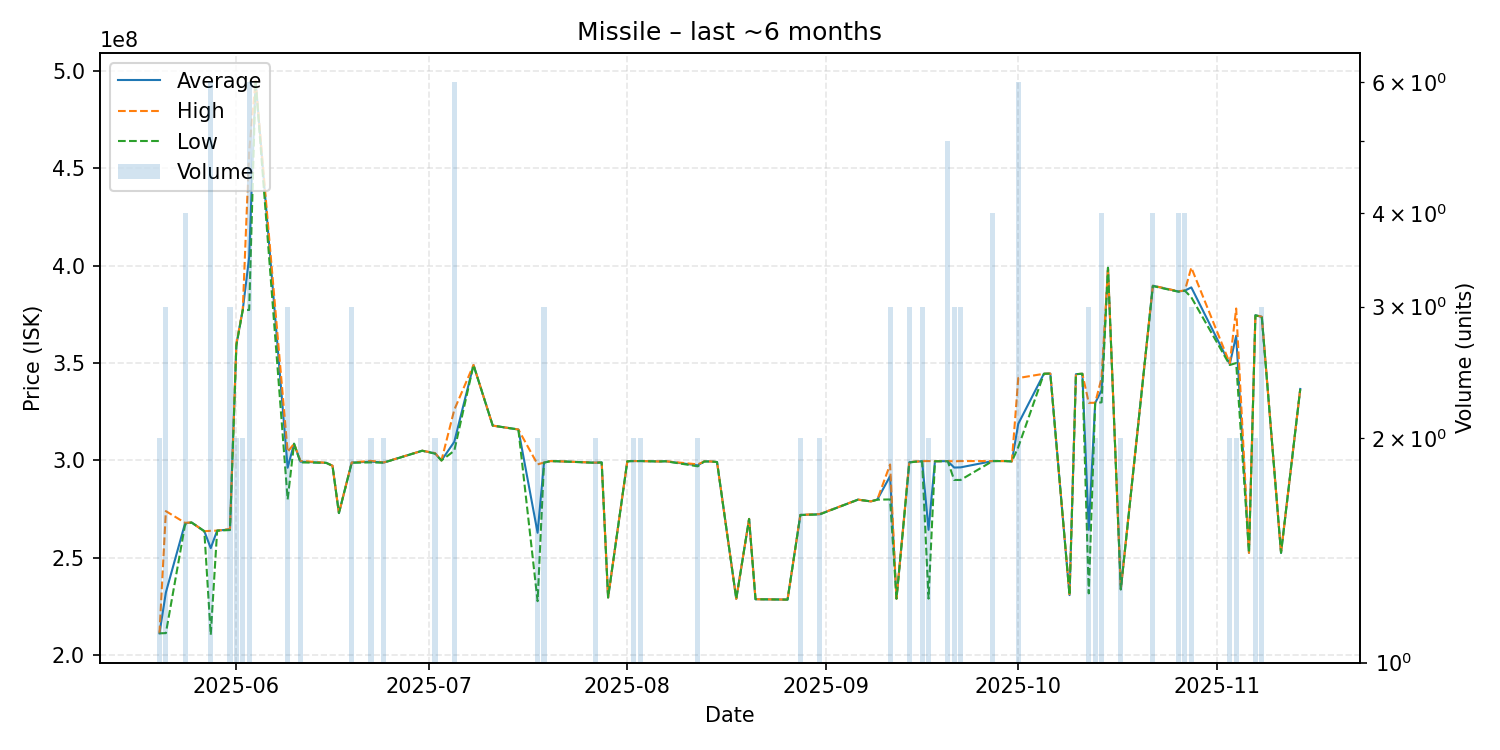

Source data for this figure (header and first rows):
date, average, highest, lowest, order_count, volume
2025-05-20, 211300000, 211300000, 211300000, 1, 2
2025-05-21, 232266667, 274000000, 211400000, 3, 3
2025-05-24, 267800000, 268000000, 267100000, 3, 4
2025-05-25, 268200000, 268200000, 268200000, 1, 1
2025-05-27, 263700000, 263700000, 263700000, 1, 1
2025-05-28, 255016667, 263900000, 210500000, 6, 6
2025-05-29, 264000000, 264000000, 264000000, 1, 1
2025-05-31, 264633333, 264800000, 264300000, 2, 3
2025-06-01, 359500000, 360000000, 359000000, 2, 2
2025-06-02, 377400000, 377500000, 377300000, 2, 2
2025-06-03, 404450000, 458900000, 377250000, 6, 6
2025-06-04, 494900000, 494900000, 494900000, 1, 1
2025-06-09, 296266667, 304400000, 280000000, 3, 3
2025-06-10, 308600000, 308600000, 308600000, 1, 1
2025-06-11, 299400000, 299800000, 299000000, 2, 2
2025-06-15, 298800000, 298800000, 298800000, 1, 1
2025-06-16, 297300000, 297300000, 297300000, 1, 1
2025-06-17, 273000000, 273000000, 273000000, 1, 1
2025-06-19, 298900000, 298950000, 298850000, 3, 3
2025-06-22, 299400000, 299800000, 299000000, 2, 2
2025-06-24, 298950000, 299000000, 298900000, 2, 2
2025-06-30, 305000000, 305000000, 305000000, 1, 1
2025-07-02, 303650000, 303800000, 303500000, 2, 2
2025-07-03, 300000000, 300000000, 300000000, 1, 1
2025-07-05, 309566667, 326000000, 305000000, 5, 6
2025-07-08, 349000000, 349000000, 349000000, 1, 1
2025-07-11, 317900000, 317900000, 317900000, 1, 1
2025-07-15, 315900000, 315900000, 315900000, 1, 1
2025-07-18, 262900000, 298000000, 227800000, 2, 2
2025-07-19, 298900000, 298950000, 298850000, 3, 3
2025-07-20, 299700000, 299700000, 299700000, 1, 1
2025-07-22, 299500000, 299500000, 299500000, 1, 1
2025-07-27, 298850000, 298900000, 298800000, 2, 2
2025-07-28, 299000000, 299000000, 299000000, 1, 1
2025-07-29, 229700000, 229700000, 229700000, 1, 1
2025-08-01, 299600000, 299600000, 299600000, 1, 1
2025-08-02, 299700000, 299700000, 299700000, 1, 2
2025-08-03, 299700000, 299700000, 299700000, 1, 2
2025-08-06, 299500000, 299500000, 299500000, 1, 1
2025-08-07, 299600000, 299600000, 299600000, 1, 1
2025-08-12, 297500000, 298000000, 297000000, 2, 2
2025-08-13, 299500000, 299500000, 299500000, 1, 1
2025-08-14, 299500000, 299500000, 299500000, 1, 1
2025-08-15, 299200000, 299200000, 299200000, 1, 1
2025-08-18, 229000000, 229000000, 229000000, 1, 1
2025-08-20, 270000000, 270000000, 270000000, 1, 1
2025-08-21, 228800000, 228800000, 228800000, 1, 1
2025-08-26, 228600000, 228600000, 228600000, 1, 1
2025-08-28, 272050000, 272100000, 272000000, 2, 2
2025-08-31, 272400000, 272500000, 272300000, 2, 2
2025-09-06, 279900000, 279900000, 279900000, 1, 1
2025-09-08, 279000000, 279000000, 279000000, 1, 1
2025-09-09, 279900000, 279900000, 279900000, 1, 1
2025-09-11, 291966667, 297950000, 280000000, 3, 3
2025-09-12, 229100000, 229100000, 229100000, 1, 1
2025-09-14, 299066667, 299300000, 298950000, 3, 3
2025-09-15, 299400000, 299400000, 299400000, 1, 1
2025-09-16, 299600000, 299650000, 299550000, 3, 3
2025-09-17, 264400000, 299700000, 229100000, 2, 2
2025-09-18, 299600000, 299600000, 299600000, 1, 1
... 28 more rows
